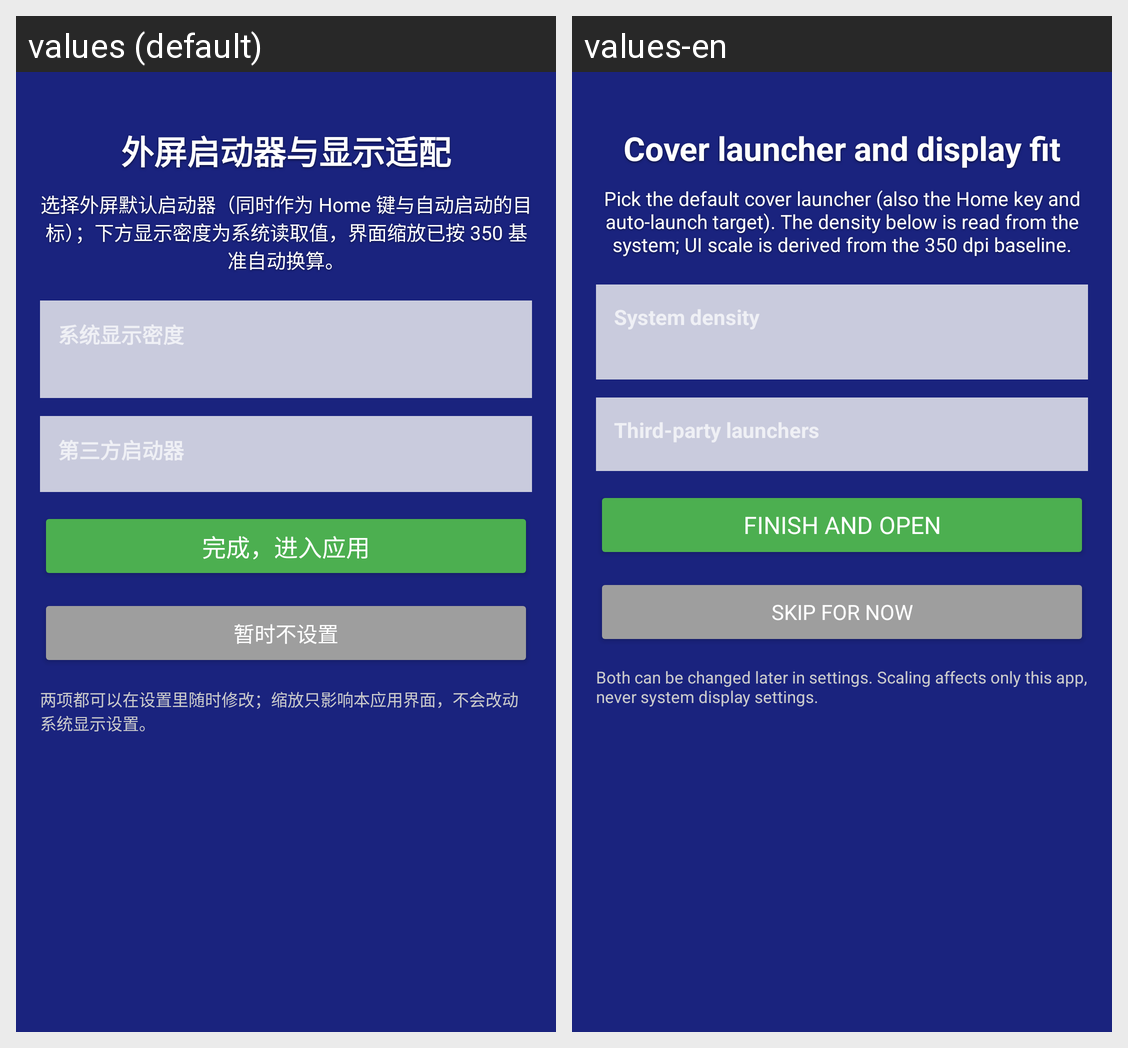

The same Android screen rendered under two of its app's locales, left to right. List the strings drawn on it with the default value and each locale's translation.
Android screen res/layout/activity_launcher_setup.xml rendered under 2 locales, left to right: values (default), values-en. Device: Nexus 5 (rendered at 1080×1920; each locale shown at half size, 540×960, under a caption strip naming it); theme AppTheme.
Strings drawn on this screen, with the default value and each locale's value (text and hints the layout hard-codes, and strings that could not be matched under every locale, appear in the picture but are not listed):

launcher_setup_title
  values: 外屏启动器与显示适配
  values-en: Cover launcher and display fit

launcher_setup_desc
  values: 选择外屏默认启动器（同时作为 Home 键与自动启动的目标）；下方显示密度为系统读取值，界面缩放已按 350 基准自动换算。
  values-en: Pick the default cover launcher (also the Home key and auto-launch target). The density below is read from the system; UI scale is derived from the 350 dpi baseline.

launcher_setup_dpi
  values: 系统显示密度
  values-en: System density

launcher_setup_pick
  values: 第三方启动器
  values-en: Third-party launchers

launcher_setup_finish
  values: 完成，进入应用
  values-en: Finish and open

launcher_setup_skip
  values: 暂时不设置
  values-en: Skip for now

launcher_setup_hint
  values: 两项都可以在设置里随时修改；缩放只影响本应用界面，不会改动系统显示设置。
  values-en: Both can be changed later in settings. Scaling affects only this app, never system display settings.
